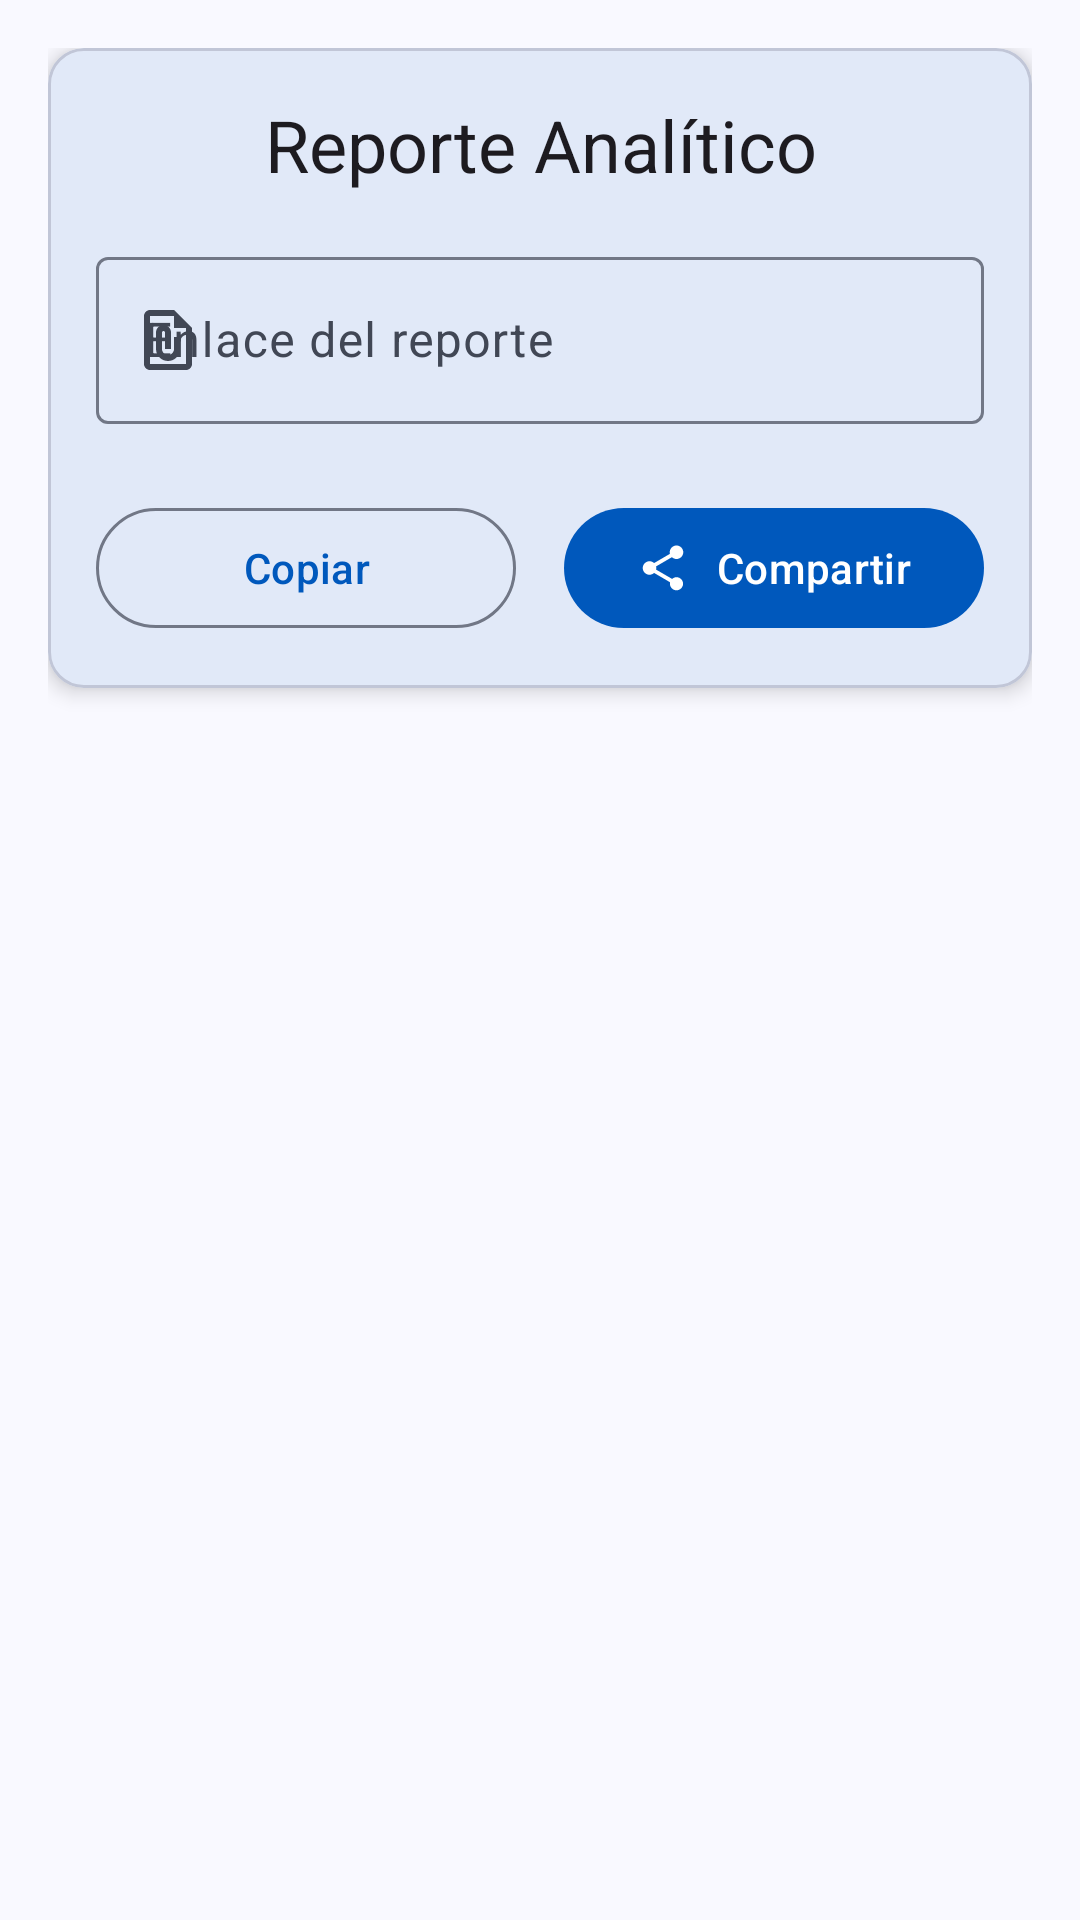

Produce the Android XML layout that renders to this screen, including the resource entries it uses.
<!-- AndroidManifest.xml: application theme Theme.EduConnet -->
<!-- res/layout/fragment_reporte.xml -->
<?xml version="1.0" encoding="utf-8"?>
<FrameLayout xmlns:android="http://schemas.android.com/apk/res/android"
    xmlns:app="http://schemas.android.com/apk/res-auto"
    xmlns:tools="http://schemas.android.com/tools"
    android:layout_width="match_parent"
    android:layout_height="match_parent"
    tools:context=".ui.reporte.ReporteFragment">

    <LinearLayout
        android:layout_width="match_parent"
        android:layout_height="match_parent"
        android:orientation="vertical"
        android:padding="16dp">

        <com.google.android.material.card.MaterialCardView
            android:layout_width="match_parent"
            android:layout_height="wrap_content"
            app:cardElevation="4dp"
            app:cardCornerRadius="12dp">

            <LinearLayout
                android:layout_width="match_parent"
                android:layout_height="wrap_content"
                android:orientation="vertical"
                android:padding="16dp">

                <com.google.android.material.textview.MaterialTextView
                    android:layout_width="match_parent"
                    android:layout_height="wrap_content"
                    android:text="Reporte Analítico"
                    android:textAppearance="?attr/textAppearanceHeadlineSmall"
                    android:gravity="center"
                    android:layout_marginBottom="16dp"/>

                <com.google.android.material.textfield.TextInputLayout
                    android:id="@+id/urlContainer"
                    style="@style/Widget.Material3.TextInputLayout.OutlinedBox"
                    android:layout_width="match_parent"
                    android:layout_height="wrap_content"
                    android:hint="Enlace del reporte"
                    app:startIconDrawable="@drawable/ic_link">

                    <com.google.android.material.textfield.TextInputEditText
                        android:id="@+id/editTextLink"
                        android:layout_width="match_parent"
                        android:layout_height="wrap_content"
                        android:inputType="textNoSuggestions"/>
                </com.google.android.material.textfield.TextInputLayout>

                <LinearLayout
                    android:layout_width="match_parent"
                    android:layout_height="wrap_content"
                    android:orientation="horizontal"
                    android:layout_marginTop="24dp"
                    android:gravity="center">

                    <com.google.android.material.button.MaterialButton
                        android:id="@+id/buttonOpenLink"
                        style="@style/Widget.Material3.Button.OutlinedButton"
                        android:layout_width="0dp"
                        android:layout_height="wrap_content"
                        android:layout_weight="1"
                        android:layout_marginEnd="8dp"
                        android:text="Copiar"
                        app:icon="@drawable/ic_content_copy"/>

                    <com.google.android.material.button.MaterialButton
                        android:id="@+id/imageButtonCompartir"
                        style="@style/Widget.Material3.Button"
                        android:layout_width="0dp"
                        android:layout_height="wrap_content"
                        android:layout_weight="1"
                        android:layout_marginStart="8dp"
                        android:text="Compartir"
                        app:icon="@drawable/ic_share"/>
                </LinearLayout>
            </LinearLayout>
        </com.google.android.material.card.MaterialCardView>
    </LinearLayout>
</FrameLayout>
<!-- resources referenced by this layout -->
<resources>
  <!-- drawable ic_link (drawable) -->
  <vector xmlns:android="http://schemas.android.com/apk/res/android" android:height="24dp" android:tint="#FFFFFF" android:viewportHeight="24" android:viewportWidth="24" android:width="24dp">
        
      <path android:fillColor="@android:color/white" android:pathData="M14,2H6C4.9,2 4,2.9 4,4v16c0,1.1 0.9,2 2,2h12c1.1,0 2,-0.9 2,-2V8L14,2zM18,20H6V4h8v4h4V20zM12,17L12,17c-1.1,0 -2,-0.9 -2,-2l0,-5.5C10,9.22 10.22,9 10.5,9h0C10.78,9 11,9.22 11,9.5V15h2V9.5C13,8.12 11.88,7 10.5,7h0C9.12,7 8,8.12 8,9.5L8,15c0,2.21 1.79,4 4,4h0c2.21,0 4,-1.79 4,-4v-4h-2v4C14,16.1 13.1,17 12,17z"/>
      
  </vector>
  <style name="Theme.EduConnet" parent="Base.Theme.EduConnet" />
  <color name="md_theme_primary">#0058BC</color>
  <color name="md_theme_onPrimary">#FFFFFF</color>
  <color name="md_theme_primaryContainer">#0070EB</color>
  <color name="md_theme_onPrimaryContainer">#FEFCFF</color>
  <color name="md_theme_secondary">#0058BC</color>
  <color name="md_theme_onSecondary">#FFFFFF</color>
  <color name="md_theme_secondaryContainer">#0070EB</color>
  <color name="md_theme_onSecondaryContainer">#FEFCFF</color>
  <color name="md_theme_tertiary">#8C5000</color>
  <color name="md_theme_onTertiary">#FFFFFF</color>
  <color name="md_theme_tertiaryContainer">#FF9500</color>
  <color name="md_theme_onTertiaryContainer">#643700</color>
  <color name="md_theme_error">#BA1A1A</color>
  <color name="md_theme_onError">#FFFFFF</color>
  <color name="md_theme_errorContainer">#FFD6D6</color>
  <color name="md_theme_onErrorContainer">#93000A</color>
  <color name="md_theme_background">#F9F9FF</color>
  <color name="md_theme_onBackground">#181C23</color>
  <color name="md_theme_surface">#F9F9FF</color>
  <color name="md_theme_onSurface">#181C23</color>
  <color name="md_theme_surfaceVariant">#DDE2F4</color>
  <color name="md_theme_onSurfaceVariant">#414755</color>
  <color name="md_theme_outline">#717786</color>
  <color name="md_theme_outlineVariant">#C1C6D7</color>
  <color name="md_theme_inverseSurface">#2D3039</color>
  <color name="md_theme_inverseOnSurface">#EEF0FC</color>
  <color name="md_theme_inversePrimary">#ADC6FF</color>
  <color name="md_theme_primaryFixed">#D8E2FF</color>
  <color name="md_theme_onPrimaryFixed">#001A41</color>
  <color name="md_theme_primaryFixedDim">#ADC6FF</color>
  <color name="md_theme_onPrimaryFixedVariant">#004493</color>
  <color name="md_theme_secondaryFixed">#D8E2FF</color>
  <color name="md_theme_onSecondaryFixed">#001A41</color>
  <color name="md_theme_secondaryFixedDim">#ADC6FF</color>
  <color name="md_theme_onSecondaryFixedVariant">#004493</color>
  <color name="md_theme_tertiaryFixed">#FFDCBF</color>
  <color name="md_theme_onTertiaryFixed">#2D1600</color>
  <color name="md_theme_tertiaryFixedDim">#FFB874</color>
  <color name="md_theme_onTertiaryFixedVariant">#6A3B00</color>
  <color name="md_theme_surfaceDim">#D8D9E5</color>
  <color name="md_theme_surfaceBright">#F9F9FF</color>
  <color name="md_theme_surfaceContainerLowest">#FFFFFF</color>
  <color name="md_theme_surfaceContainerLow">#F1F3FE</color>
  <color name="md_theme_surfaceContainer">#ECEDF9</color>
  <color name="md_theme_surfaceContainerHigh">#E6E8F3</color>
  <color name="md_theme_surfaceContainerHighest">#E0E2ED</color>
</resources>
